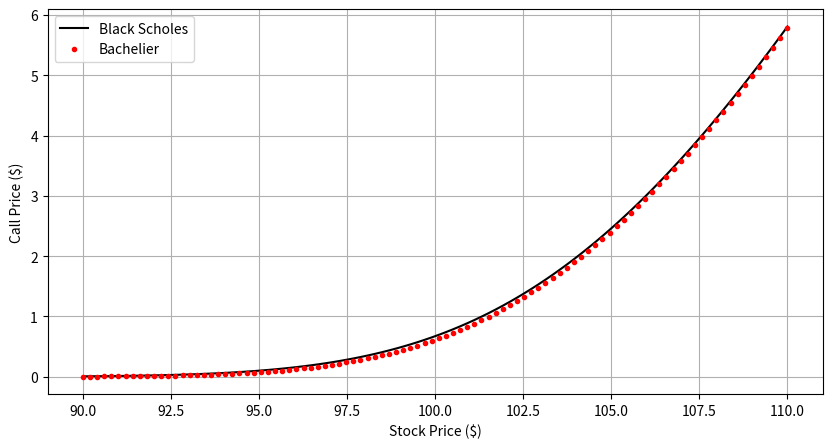
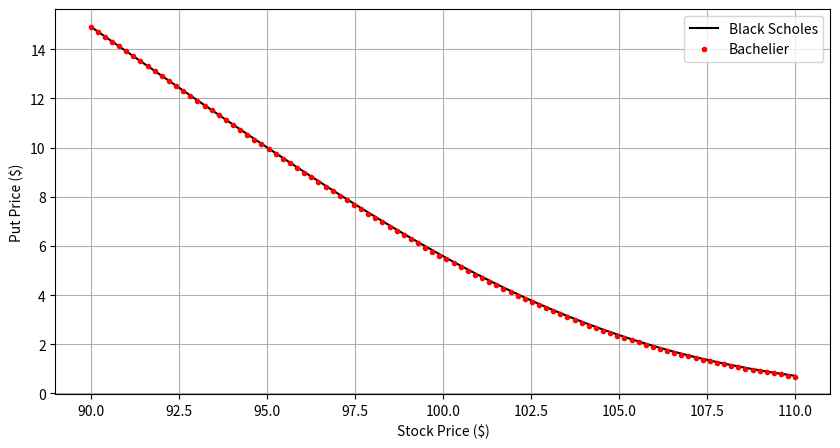

Recreate these plots in Python, in order.
import numpy as np
import matplotlib.pyplot as plt
from scipy.stats import norm
from sympy import init_printing
init_printing()
def call_price(sigma, S, K, r, t):
    d1 = np.multiply( 1. / sigma * np.divide(1., np.sqrt(t)),
        np.log(S/K) + (r + sigma**2 / 2.) * t  )
    d2 = d1 - sigma * np.sqrt(t)
    C = np.multiply(S, norm.cdf(d1)) - \
        np.multiply(norm.cdf(d2) * K, np.exp(-r * t))
    return C, d1, d2
def put_price(sigma, S, K, r, t):
    d1 = np.multiply( 1. / sigma * np.divide(1., np.sqrt(t)),
        np.log(S/K) + (r + sigma**2 / 2.) * t  )
    d2 = d1 - sigma * np.sqrt(t)
    P = -np.multiply(S, norm.cdf(-d1)) + \
        np.multiply(norm.cdf(-d2) * K, np.exp(-r * t))
    return P
def bachelier(sigma, S, K, r, t):
    d = (S - K) / (sigma * np.sqrt(t))
    C = np.exp(-r * t) * (S - K) * norm.cdf(d) + \
        np.exp(-r * t) * sigma * np.sqrt(t) * norm.pdf(d)
    return C
t = 1 / 12    #  Time to expiration
sigma = 0.20    #  Black Scholes implied volatility
K = 105         #  Strike Price
r = 0.01        #  Risk-free rate
S = np.linspace(90, 110, 100)    # Let our stock price range between $90 and $110
#  Calculate Black Schole call, put price
C_BlackSholes, d1, d2 = call_price(sigma, S, K, r, t)
P_BlackSholes = put_price(sigma, S, K, r, t)

C_ba = bachelier(sigma * S, S, K, r, t)
plt.figure(figsize=(10,5))
plt.plot(S, C_BlackSholes, 'k', label = 'Black Scholes')
plt.plot(S, C_ba, 'r.', label = 'Bachelier')
plt.grid(True)
plt.legend()
plt.xlabel('Stock Price ($)')
plt.ylabel('Call Price ($)')
plt.show()

#  Calculate Bachelier call price
C_Bachelier = bachelier(sigma * S, S, K, r, t)
#Use put-call parity to calculate put price
P_Bachelier = C_Bachelier - S + np.exp(-r * t) * K
#  Plot the results
plt.figure(figsize=(10,5))
plt.plot(S, P_BlackSholes, 'k', label = 'Black Scholes')
plt.plot(S, P_Bachelier, 'r.', label = 'Bachelier')
plt.grid(True)
plt.legend()
plt.xlabel('Stock Price ($)')
plt.ylabel('Put Price ($)')
plt.show()
